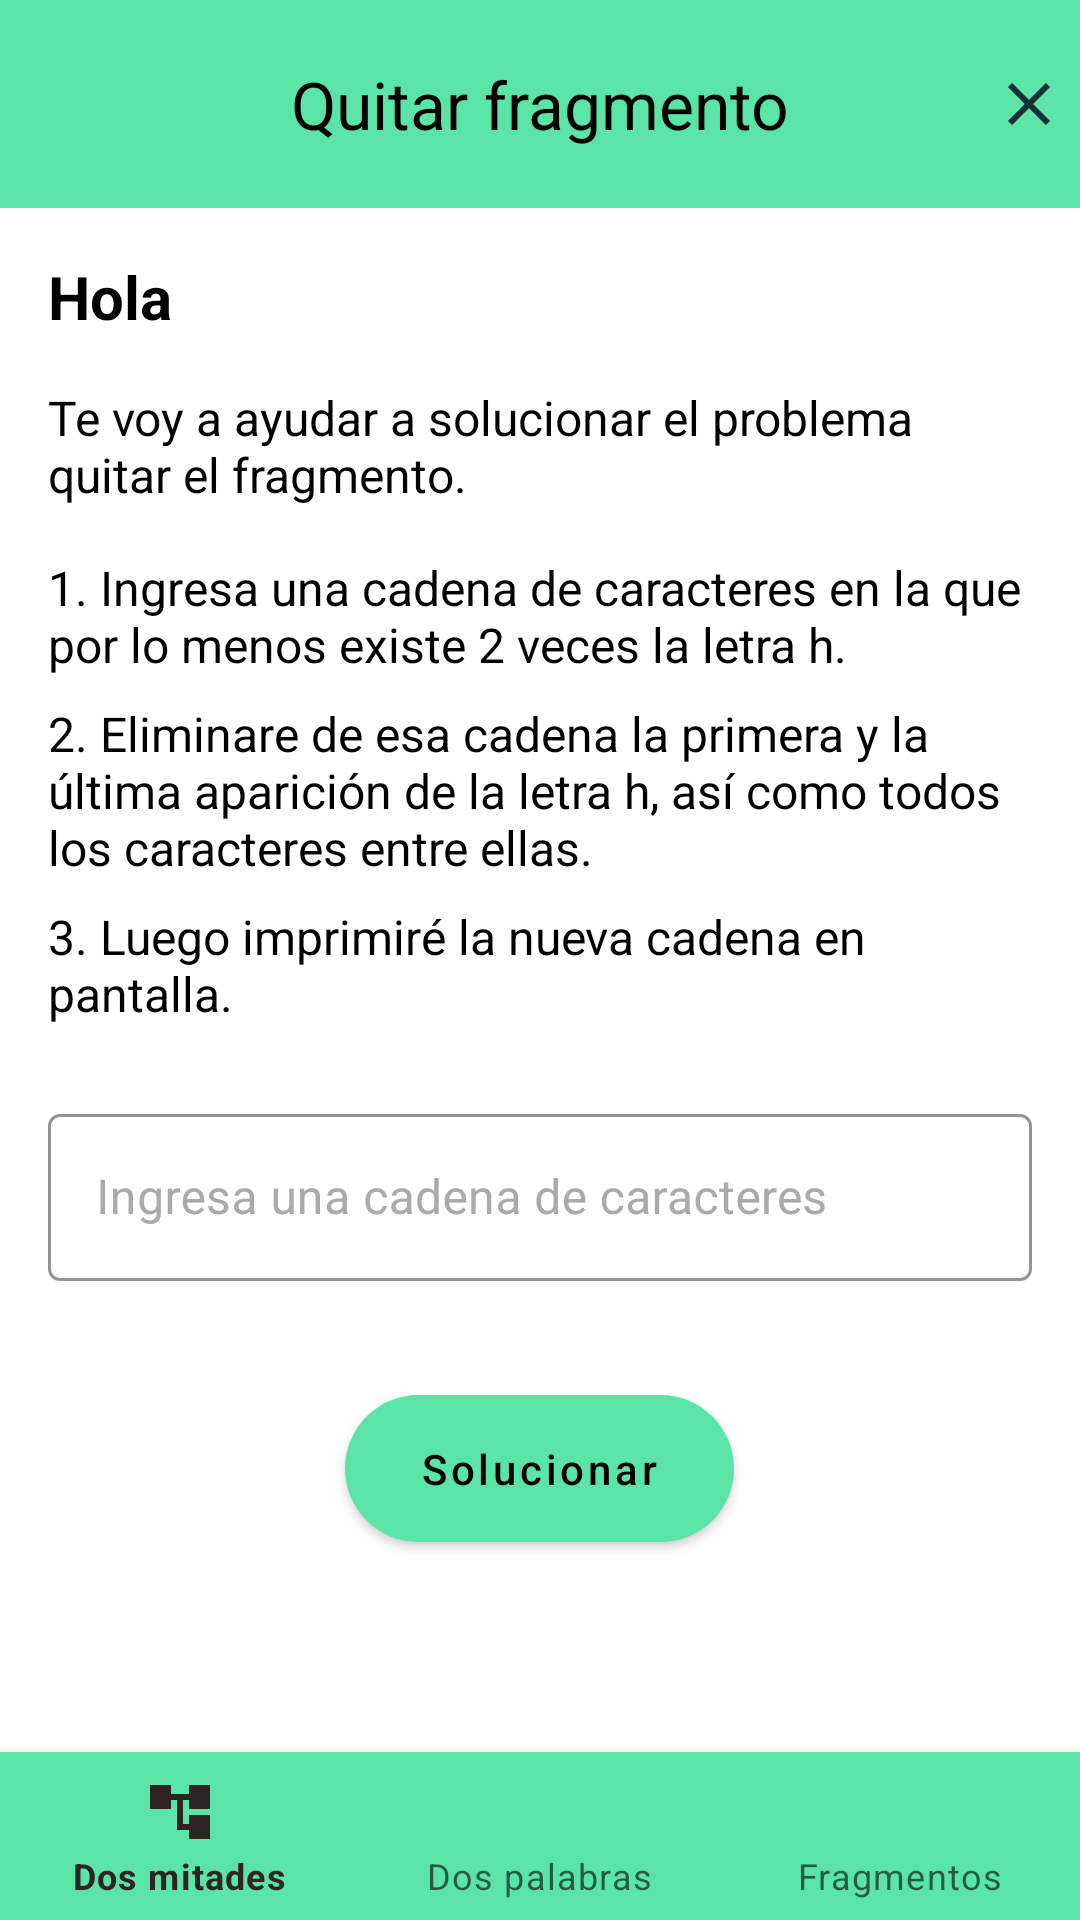

The Android layout XML behind this screen, and the referenced resources:
<!-- AndroidManifest.xml: application theme Theme.QTA -->
<!-- res/layout/activity_fragmentos.xml -->
<?xml version="1.0" encoding="utf-8"?>
<androidx.constraintlayout.widget.ConstraintLayout
    xmlns:android="http://schemas.android.com/apk/res/android"
    xmlns:app="http://schemas.android.com/apk/res-auto"
    xmlns:tools="http://schemas.android.com/tools"
    android:layout_width="match_parent"
    android:layout_height="match_parent"
    android:background="@android:color/white"
    tools:context=".FragmentosActivity">

    
    <androidx.constraintlayout.widget.ConstraintLayout
        android:id="@+id/toolbar"
        android:layout_width="0dp"
        android:layout_height="wrap_content"
        android:background="@color/principal"
        android:paddingVertical="20dp"
        android:paddingHorizontal="10dp"
        app:layout_constraintTop_toTopOf="parent"
        app:layout_constraintStart_toStartOf="parent"
        app:layout_constraintEnd_toEndOf="parent">

        <ImageView
            android:id="@+id/backBtn"
            android:layout_width="wrap_content"
            android:layout_height="wrap_content"
            android:contentDescription="backbtn"
            android:src="@drawable/ic_pt3"
            app:tint="@color/principal"
            app:layout_constraintStart_toStartOf="parent"
            app:layout_constraintTop_toTopOf="parent"
            app:layout_constraintBottom_toBottomOf="parent" />

        <ImageView
            android:id="@+id/exitBtn"
            android:layout_width="wrap_content"
            android:layout_height="wrap_content"
            android:contentDescription="exitbtn"
            android:src="@drawable/exit"
            app:layout_constraintEnd_toEndOf="parent"
            app:layout_constraintTop_toTopOf="parent"
            app:layout_constraintBottom_toBottomOf="parent" />

        <TextView
            android:id="@+id/toolbarTitle"
            android:layout_width="wrap_content"
            android:layout_height="wrap_content"
            android:text="Quitar fragmento"
            android:textAlignment="center"
            android:textColor="@color/black"
            android:textSize="22sp"
            app:layout_constraintTop_toTopOf="parent"
            app:layout_constraintBottom_toBottomOf="parent"
            app:layout_constraintStart_toStartOf="parent"
            app:layout_constraintEnd_toEndOf="parent" />
    </androidx.constraintlayout.widget.ConstraintLayout>

    
    <ScrollView
        android:id="@+id/scrollContent"
        android:layout_width="0dp"
        android:layout_height="0dp"
        android:fillViewport="true"
        app:layout_constraintTop_toBottomOf="@+id/toolbar"
        app:layout_constraintBottom_toTopOf="@+id/bottom_navigation"
        app:layout_constraintStart_toStartOf="parent"
        app:layout_constraintEnd_toEndOf="parent">

        <LinearLayout
            android:layout_width="match_parent"
            android:layout_height="wrap_content"
            android:orientation="vertical"
            android:padding="16dp">

            <TextView
                android:id="@+id/textViewGreeting"
                android:layout_width="match_parent"
                android:layout_height="wrap_content"
                android:text="Hola"
                android:textStyle="bold"
                android:textColor="@android:color/black"
                android:textSize="20sp"
                android:layout_marginBottom="16dp"/>

            <TextView
                android:id="@+id/textViewProblemDesc"
                android:layout_width="match_parent"
                android:layout_height="wrap_content"
                android:text="Te voy a ayudar a solucionar el problema quitar el fragmento."
                android:textColor="@android:color/black"
                android:textSize="16sp"
                android:layout_marginBottom="16dp"/>

            <TextView
                android:id="@+id/textViewInstruction1"
                android:layout_width="match_parent"
                android:layout_height="wrap_content"
                android:text="1. Ingresa una cadena de caracteres en la que por lo menos existe 2 veces la letra h."
                android:textColor="@android:color/black"
                android:textSize="16sp"
                android:layout_marginBottom="8dp"/>

            <TextView
                android:id="@+id/textViewInstruction2"
                android:layout_width="match_parent"
                android:layout_height="wrap_content"
                android:text="2. Eliminare de esa cadena la primera y la última aparición de la letra h, así como todos los caracteres entre ellas."
                android:textColor="@android:color/black"
                android:textSize="16sp"
                android:layout_marginBottom="8dp"/>

            <TextView
                android:id="@+id/textViewInstruction3"
                android:layout_width="match_parent"
                android:layout_height="wrap_content"
                android:text="3. Luego imprimiré la nueva cadena en pantalla."
                android:textColor="@android:color/black"
                android:textSize="16sp"
                android:layout_marginBottom="24dp"/>

            <com.google.android.material.textfield.TextInputLayout
                android:id="@+id/textInputLayoutInputString"
                android:layout_width="match_parent"
                android:layout_height="wrap_content"
                android:hint="Ingresa una cadena de caracteres"
                app:hintTextColor="@color/principal"
                app:boxStrokeColor="@color/principal"
                android:textColorHint="#AAAAAA"
                style="@style/Widget.MaterialComponents.TextInputLayout.OutlinedBox">

                <com.google.android.material.textfield.TextInputEditText
                    android:id="@+id/editTextInputString"
                    android:layout_width="match_parent"
                    android:layout_height="wrap_content"
                    android:inputType="textNoSuggestions"
                    android:textColor="@android:color/black" />
            </com.google.android.material.textfield.TextInputLayout>

            <com.google.android.material.button.MaterialButton
                android:id="@+id/buttonSolve"
                android:layout_width="wrap_content"
                android:layout_height="wrap_content"
                android:layout_gravity="center_horizontal"
                android:layout_marginTop="32dp"
                android:text="Solucionar"
                android:textColor="@color/black"
                android:textSize="14sp"
                android:textAllCaps="false"
                android:paddingHorizontal="25dp"
                android:paddingVertical="15dp"
                app:backgroundTint="@color/principal"
                app:cornerRadius="25dp" />

            <TextView
                android:id="@+id/textViewErrorMessage"
                android:layout_width="wrap_content"
                android:layout_height="wrap_content"
                android:layout_marginTop="16dp"
                android:layout_gravity="center_horizontal"
                android:text="Ups! algo salio mal revisa tu cadena"
                android:textColor="#C71A1A"
                android:textStyle="bold"
                android:textSize="16sp"
                android:visibility="gone" />

            <TextView
                android:id="@+id/textViewResult"
                android:layout_width="match_parent"
                android:layout_height="wrap_content"
                android:layout_marginTop="24dp"
                android:textColor="#145E3E"
                android:textSize="18sp"
                android:textStyle="bold"
                android:textAlignment="center"
                android:visibility="gone" />
        </LinearLayout>
    </ScrollView>

    
    <com.google.android.material.bottomnavigation.BottomNavigationView
        android:id="@+id/bottom_navigation"
        android:layout_width="0dp"
        android:layout_height="wrap_content"
        android:background="@color/principal"
        app:layout_constraintBottom_toBottomOf="parent"
        app:layout_constraintStart_toStartOf="parent"
        app:layout_constraintEnd_toEndOf="parent"
        app:menu="@menu/menu_bottom_navigation" />
</androidx.constraintlayout.widget.ConstraintLayout>
<!-- resources referenced by this layout -->
<resources>
  <color name="black">#FF000000</color>
  <color name="principal">#5AE4A8</color>
  <!-- drawable exit (drawable) -->
  <vector xmlns:android="http://schemas.android.com/apk/res/android"
      android:width="14dp"
      android:height="14dp"
      android:viewportWidth="14"
      android:viewportHeight="14">
    <path
        android:pathData="M14,1.41L12.59,0L7,5.59L1.41,0L0,1.41L5.59,7L0,12.59L1.41,14L7,8.41L12.59,14L14,12.59L8.41,7L14,1.41Z"
        android:fillColor="#1B2E35"/>
  </vector>
  <!-- drawable ic_pt3 (drawable) -->
  <vector xmlns:android="http://schemas.android.com/apk/res/android" android:autoMirrored="true" android:height="24dp" android:tint="#383535" android:viewportHeight="24" android:viewportWidth="24" android:width="24dp">
        
      <path android:fillColor="@android:color/white" android:pathData="M12,7C6.48,7 2,9.24 2,12c0,2.24 2.94,4.13 7,4.77V20l4,-4 -4,-4v2.73c-3.15,-0.56 -5,-1.9 -5,-2.73 0,-1.06 3.04,-3 8,-3s8,1.94 8,3c0,0.73 -1.46,1.89 -4,2.53v2.05c3.53,-0.77 6,-2.53 6,-4.58 0,-2.76 -4.48,-5 -10,-5z"/>
      
  </vector>
  <style name="Theme.QTA" parent="Theme.MaterialComponents.DayNight.NoActionBar">
          
          <item name="colorPrimary">@color/gray</item>
          <item name="colorPrimaryVariant">@color/gray</item>
          <item name="colorOnPrimary">@color/white</item>
          <item name="colorSecondary">@color/teal_200</item>
          <item name="colorSecondaryVariant">@color/teal_700</item>
          <item name="colorOnSecondary">@color/black</item>
          <item name="android:statusBarColor">@android:color/black</item>
  
          
          <item name="textInputStyle">@style/Widget.MaterialComponents.TextInputLayout.OutlinedBox</item>
  
          
          <item name="shapeAppearanceSmallComponent">@style/ShapeAppearance.MaterialComponents.SmallComponent</item>
          <item name="shapeAppearanceMediumComponent">@style/ShapeAppearance.MaterialComponents.MediumComponent</item>
          <item name="shapeAppearanceLargeComponent">@style/ShapeAppearance.MaterialComponents.LargeComponent</item>
      </style>
  <color name="gray">#2F2424</color>
  <color name="white">#FFFFFFFF</color>
  <color name="teal_200">#FF03DAC5</color>
  <color name="teal_700">#FF018786</color>
</resources>
